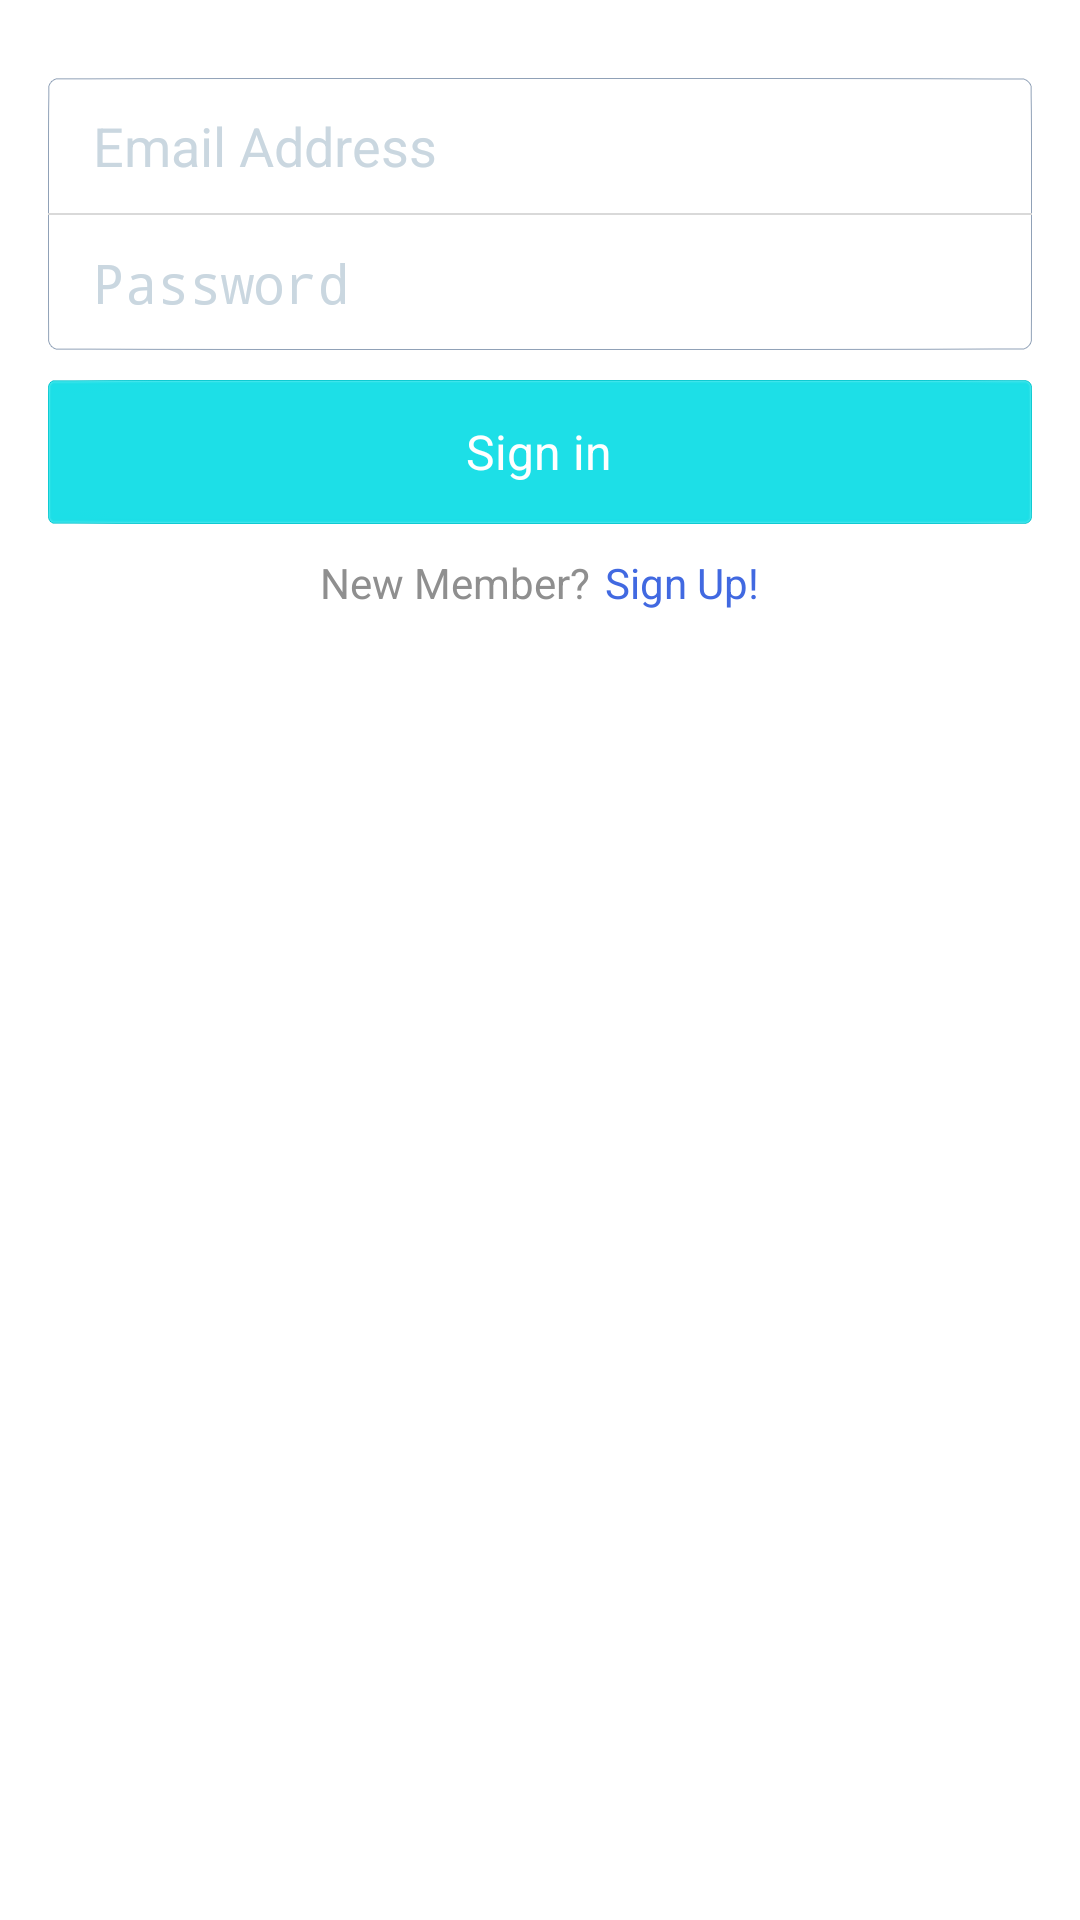

Here is an Android app screen rendered from its layout file. Give the layout XML and the strings, colors and styles it references.
<!-- AndroidManifest.xml: activity theme ActivityTheme -->
<!-- res/layout/activity_main.xml -->
<RelativeLayout xmlns:android="http://schemas.android.com/apk/res/android"
    xmlns:tools="http://schemas.android.com/tools"
    android:layout_width="match_parent"
    android:layout_height="match_parent"
    android:background="@color/white"
    android:paddingBottom="@dimen/activity_vertical_margin"
    android:paddingLeft="@dimen/activity_horizontal_margin"
    android:paddingRight="@dimen/activity_horizontal_margin"
    android:paddingTop="@dimen/activity_vertical_margin"
    tools:context="com.chen.smstrans.ui.MainActivity">

    <ImageView
        android:id="@+id/app_icon"
        android:layout_width="match_parent"
        android:layout_height="wrap_content"
        android:layout_alignParentTop="true"
        android:layout_marginBottom="10dp"
        android:src="@drawable/ic_launcher" />

    <LinearLayout
        android:id="@+id/sign_in_container"
        android:layout_width="match_parent"
        android:layout_height="wrap_content"
        android:layout_below="@+id/app_icon"
        android:background="@drawable/login_input_bac"
        android:orientation="vertical">

        <RelativeLayout
            android:id="@+id/account_container"
            android:layout_width="match_parent"
            android:layout_height="45dp"
            android:gravity="center_vertical">

            <EditText
                android:id="@+id/account_email"
                android:layout_width="match_parent"
                android:layout_height="45dp"
                android:layout_gravity="center_vertical"
                android:background="#00ffffff"
                android:ellipsize="end"
                android:hint="@string/login_hint"
                android:imeOptions="actionDone"
                android:inputType="textEmailAddress"
                android:paddingLeft="15dp"
                android:textColor="#343434"
                android:textColorHint="@color/login_hint_color">
            </EditText>


        </RelativeLayout>


        <View
            android:id="@+id/divider_line"
            style="@style/account_setup_line_style"
            android:layout_width="match_parent"
            android:layout_height="@dimen/custom_divider_height" />

        <RelativeLayout
            android:id="@+id/password_container"
            android:layout_width="match_parent"
            android:layout_height="45dp"
            android:gravity="center_vertical">

            <EditText
                android:id="@+id/account_password"
                android:layout_width="fill_parent"
                android:layout_height="fill_parent"
                android:layout_centerVertical="true"
                android:background="#00ffffff"
                android:ellipsize="end"
                android:hint="@string/login_pw_hint"
                android:imeOptions="actionDone"
                android:inputType="textPassword"
                android:paddingLeft="15dp"
                android:textColor="#343434"
                android:textColorHint="@color/login_hint_color" />
        </RelativeLayout>
    </LinearLayout>

    <Button
        android:id="@+id/sign_in"
        style="@style/accountSetupButton4Login"
        android:layout_below="@+id/sign_in_container"
        android:layout_marginTop="10dp"
        android:gravity="center"
        android:text="@string/login"
        android:textSize="@dimen/message_sender_name_text_size" />

    <LinearLayout
        android:id="@+id/sign_up_container"
        android:layout_width="match_parent"
        android:layout_height="wrap_content"
        android:layout_below="@id/sign_in"
        android:layout_marginTop="10dp"
        android:gravity="center_horizontal"
        android:orientation="horizontal">
        <TextView
            android:layout_width="wrap_content"
            android:layout_height="wrap_content"
            android:textSize="14sp"
            android:textColor="@color/gray_8f"
            android:text="@string/if_no_account"/>
        <TextView
            android:id="@+id/sign_up_link"
            android:layout_width="wrap_content"
            android:layout_height="wrap_content"
            android:textSize="14sp"
            android:clickable="true"
            android:layout_marginLeft="5dp"
            android:textColor="@drawable/sign_up_color"
            android:text="@string/sign_up_link"/>

    </LinearLayout>

</RelativeLayout>
<!-- resources referenced by this layout -->
<resources>
  <color name="gray_8f">#8f8f8f</color>
  <color name="login_hint_color">#cad7e0</color>
  <color name="white">#FFFFFF</color>
  <dimen name="activity_horizontal_margin">16dp</dimen>
  <dimen name="activity_vertical_margin">16dp</dimen>
  <dimen name="custom_divider_height">0.5dp</dimen>
  <dimen name="message_sender_name_text_size">16sp</dimen>
  <!-- drawable ic_launcher: png bitmap (mipmap-hdpi, 3261 bytes) -->
  <!-- drawable sign_up_color (drawable) -->
  <?xml version="1.0" encoding="utf-8"?>
  <selector xmlns:android="http://schemas.android.com/apk/res/android">
      <item android:color="@color/aqua" android:state_pressed="true"/>
      <item android:color="@color/royalblue" />
  </selector>
  <string name="if_no_account">New Member?</string>
  <string name="login">Sign in</string>
  <string name="login_hint">Email Address</string>
  <string name="login_pw_hint">Password</string>
  <string name="sign_up_link">Sign Up!</string>
  <style name="accountSetupButton4Login">
          <item name="android:layout_width">match_parent</item>
          <item name="android:layout_height">wrap_content</item>
          <item name="android:textColor">#ffffff</item>
          <item name="android:background">@drawable/login_next_bac</item>
          <item name="android:textAppearance">?android:attr/textAppearanceSmall</item>
      </style>
  <style name="account_setup_line_style">
          <item name="android:background">#d9d9d9</item>
      </style>
  <style name="ActivityTheme" parent="@android:style/Theme.Holo.Light">
          <item name="android:actionBarStyle">@style/MainActionBar</item>
      </style>
  <color name="aqua">#00FFFF</color>
  <color name="royalblue">#4169E1</color>
  <!-- drawable login_next_bac (drawable) -->
  <?xml version="1.0" encoding="utf-8"?>
  <selector xmlns:android="http://schemas.android.com/apk/res/android">
  
      <item android:drawable="@drawable/login_btn_press" android:state_pressed="true"/>
      <item android:drawable="@drawable/login_btn_press" android:state_focused="true"/>
      <item android:drawable="@drawable/login_btn_disable" android:state_enabled="false"/>
      <item android:drawable="@drawable/login_btn_normal" android:state_enabled="true"/>
      <item android:drawable="@drawable/login_btn_normal"/>
  
  </selector>
  <style name="MainActionBar" parent="@android:style/Widget.Holo.ActionBar">
          <item name="android:displayOptions">showCustom</item>
          <item name="android:height">55dp</item>
          <item name="android:background">@drawable/custom_actionbar_bg</item>
      </style>
  <!-- drawable custom_actionbar_bg (drawable) -->
  <?xml version="1.0" encoding="utf-8"?>
  <layer-list xmlns:android="http://schemas.android.com/apk/res/android">
      <item>
          <shape>
              <stroke android:width="1dp" android:color="@color/custom_action_bar_border"/>
          </shape>
      </item>
      <item android:bottom="@dimen/divider_height">
          <shape>
              <solid android:color="@color/custom_action_bar_bg"/>
          </shape>
      </item>
  </layer-list>
  <color name="custom_action_bar_border">#a9a9a9</color>
  <dimen name="divider_height">0.5dp</dimen>
  <color name="custom_action_bar_bg">#fff</color>
</resources>
